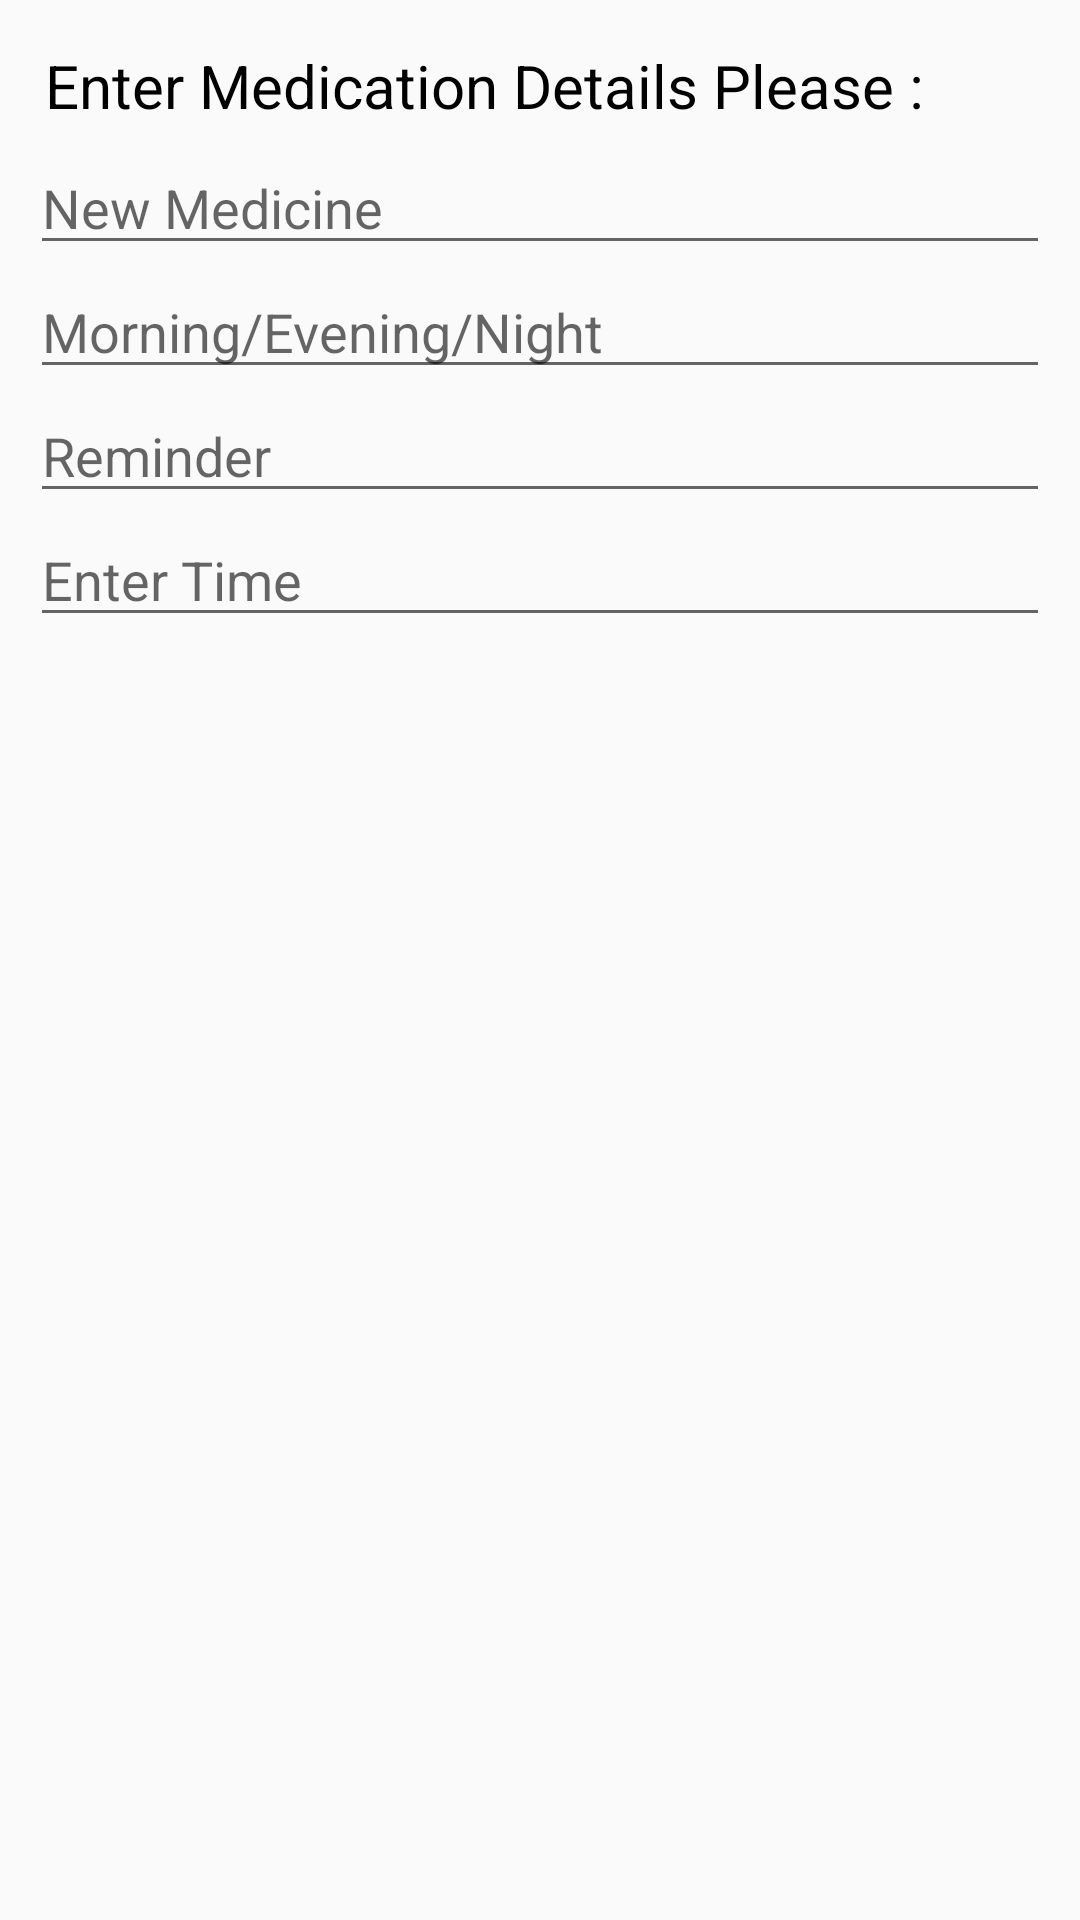

Reconstruct the res/layout file that produces this screen, plus the resources it refers to.
<!-- AndroidManifest.xml: application theme AppThemeNoActionBar -->
<!-- res/layout/fragment_new_medication.xml -->
<?xml version="1.0" encoding="utf-8"?>
<RelativeLayout
    xmlns:android="http://schemas.android.com/apk/res/android"
    android:layout_width="match_parent"
    android:layout_height="match_parent"
    android:orientation="vertical"
    android:padding="10dp">

    <TextView
        android:id="@+id/title"
        android:layout_margin="5dp"
        android:layout_width="wrap_content"
        android:layout_height="wrap_content"
        android:text="Enter Medication Details Please :"
        android:textSize="20sp"
        android:textAppearance="@style/ShapeAppearanceOverlay.BottomLeftDifferentCornerSize"/>


    <EditText
        android:id="@+id/med_name"
        android:layout_below="@id/title"
        android:layout_width="match_parent"
        android:layout_height="wrap_content"
        android:hint="New Medicine"
        android:inputType="text" />


    <EditText
        android:id="@+id/day_phase"
        android:layout_below="@id/med_name"
        android:layout_width="match_parent"
        android:layout_height="wrap_content"
        android:hint="Morning/Evening/Night"
        android:inputType="text" />


    <EditText
        android:id="@+id/time"
        android:layout_below="@id/reminder"
        android:layout_width="match_parent"
        android:layout_height="wrap_content"
        android:hint="Enter Time"
        android:inputType="text" />


    <EditText
        android:id="@+id/reminder"
        android:layout_below="@id/day_phase"
        android:layout_width="match_parent"
        android:layout_height="wrap_content"
        android:hint="Reminder"
        android:inputType="text" />





</RelativeLayout>
<!-- resources referenced by this layout -->
<resources>
  <style name="AppThemeNoActionBar" parent="Theme.AppCompat.Light.NoActionBar">
          <item name="android:windowActionBar">false</item>
          <item name="android:windowNoTitle">true</item>
          <item name="android:windowContentOverlay">@null</item>
  
          <item name="colorPrimary">@color/colorPrimary</item>
          <item name="colorPrimaryDark">@color/colorPrimaryDark</item>
          <item name="colorAccent">@color/colorAccent</item>
          <item name="android:windowDrawsSystemBarBackgrounds">true</item>
          <item name="android:statusBarColor">@color/colorPrimaryDark</item>
          <item name="android:windowTranslucentStatus">false</item>
      </style>
  <color name="colorPrimary">#00428c</color>
  <color name="colorPrimaryDark">#0a2472</color>
  <color name="colorAccent">#00428c</color>
</resources>
